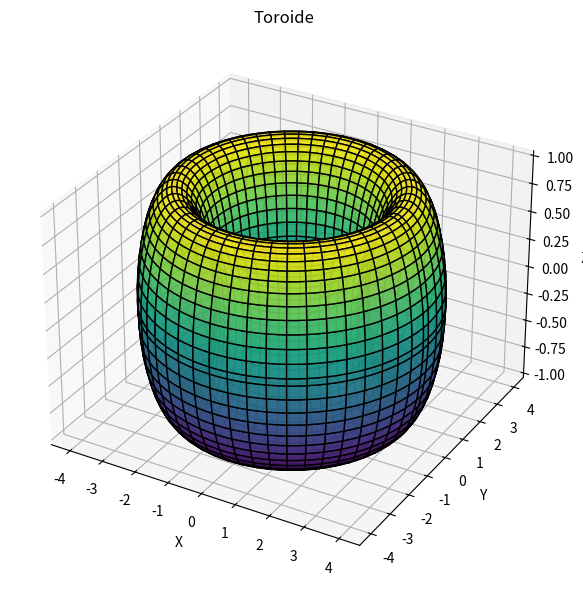
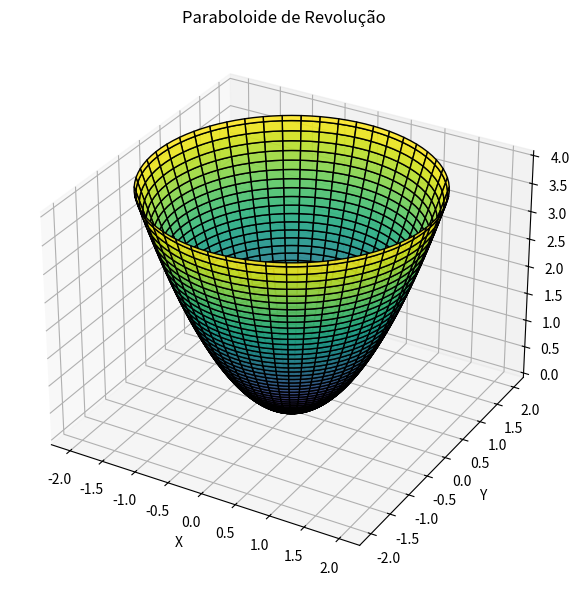
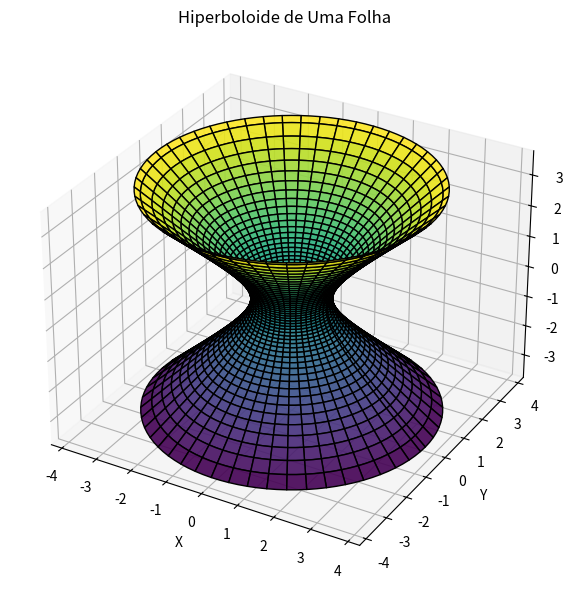
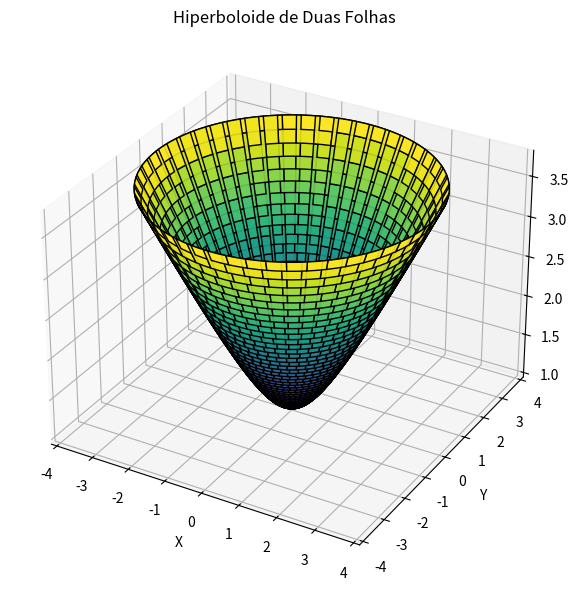

Python code for these plots, in order:
import numpy as np
import matplotlib.pyplot as plt
from mpl_toolkits.mplot3d import Axes3D

def plot_toroide(R=3, r=1, resolution=100):
    u = np.linspace(0, 2 * np.pi, resolution)
    v = np.linspace(0, 2 * np.pi, resolution)
    u, v = np.meshgrid(u, v)

    x = (R + r * np.cos(v)) * np.cos(u)
    y = (R + r * np.cos(v)) * np.sin(u)
    z = r * np.sin(v)

    return x, y, z, "Toroide"

def plot_paraboloide(a=1, resolution=100):
    u = np.linspace(0, 2 * np.pi, resolution)
    v = np.linspace(0, 2, resolution)
    u, v = np.meshgrid(u, v)

    x = v * np.cos(u)
    y = v * np.sin(u)
    z = a * v**2

    return x, y, z, "Paraboloide de Revolução"

def plot_hiperboloide(tipo='um_folha', resolution=100):
    u = np.linspace(0, 2 * np.pi, resolution)
    v = np.linspace(-2, 2, resolution)
    u, v = np.meshgrid(u, v)

    if tipo == 'um_folha':
        x = np.cosh(v) * np.cos(u)
        y = np.cosh(v) * np.sin(u)
        z = np.sinh(v)
        title = "Hiperboloide de Uma Folha"
    else:
        x = np.sinh(v) * np.cos(u)
        y = np.sinh(v) * np.sin(u)
        z = np.cosh(v)
        title = "Hiperboloide de Duas Folhas"

    return x, y, z, title

def plot_superficie(x, y, z, title="Superfície"):
    fig = plt.figure(figsize=(8, 6))
    ax = fig.add_subplot(111, projection='3d')
    ax.plot_surface(x, y, z, cmap='viridis', edgecolor='k', alpha=0.9)
    ax.set_title(title)
    ax.set_xlabel("X")
    ax.set_ylabel("Y")
    ax.set_zlabel("Z")
    plt.tight_layout()
    plt.show()

if __name__ == "__main__":
    superficies = [
        plot_toroide(),
        plot_paraboloide(),
        plot_hiperboloide(tipo='um_folha'),
        plot_hiperboloide(tipo='duas_folhas')
    ]

    for x, y, z, titulo in superficies:
        plot_superficie(x, y, z, titulo)
